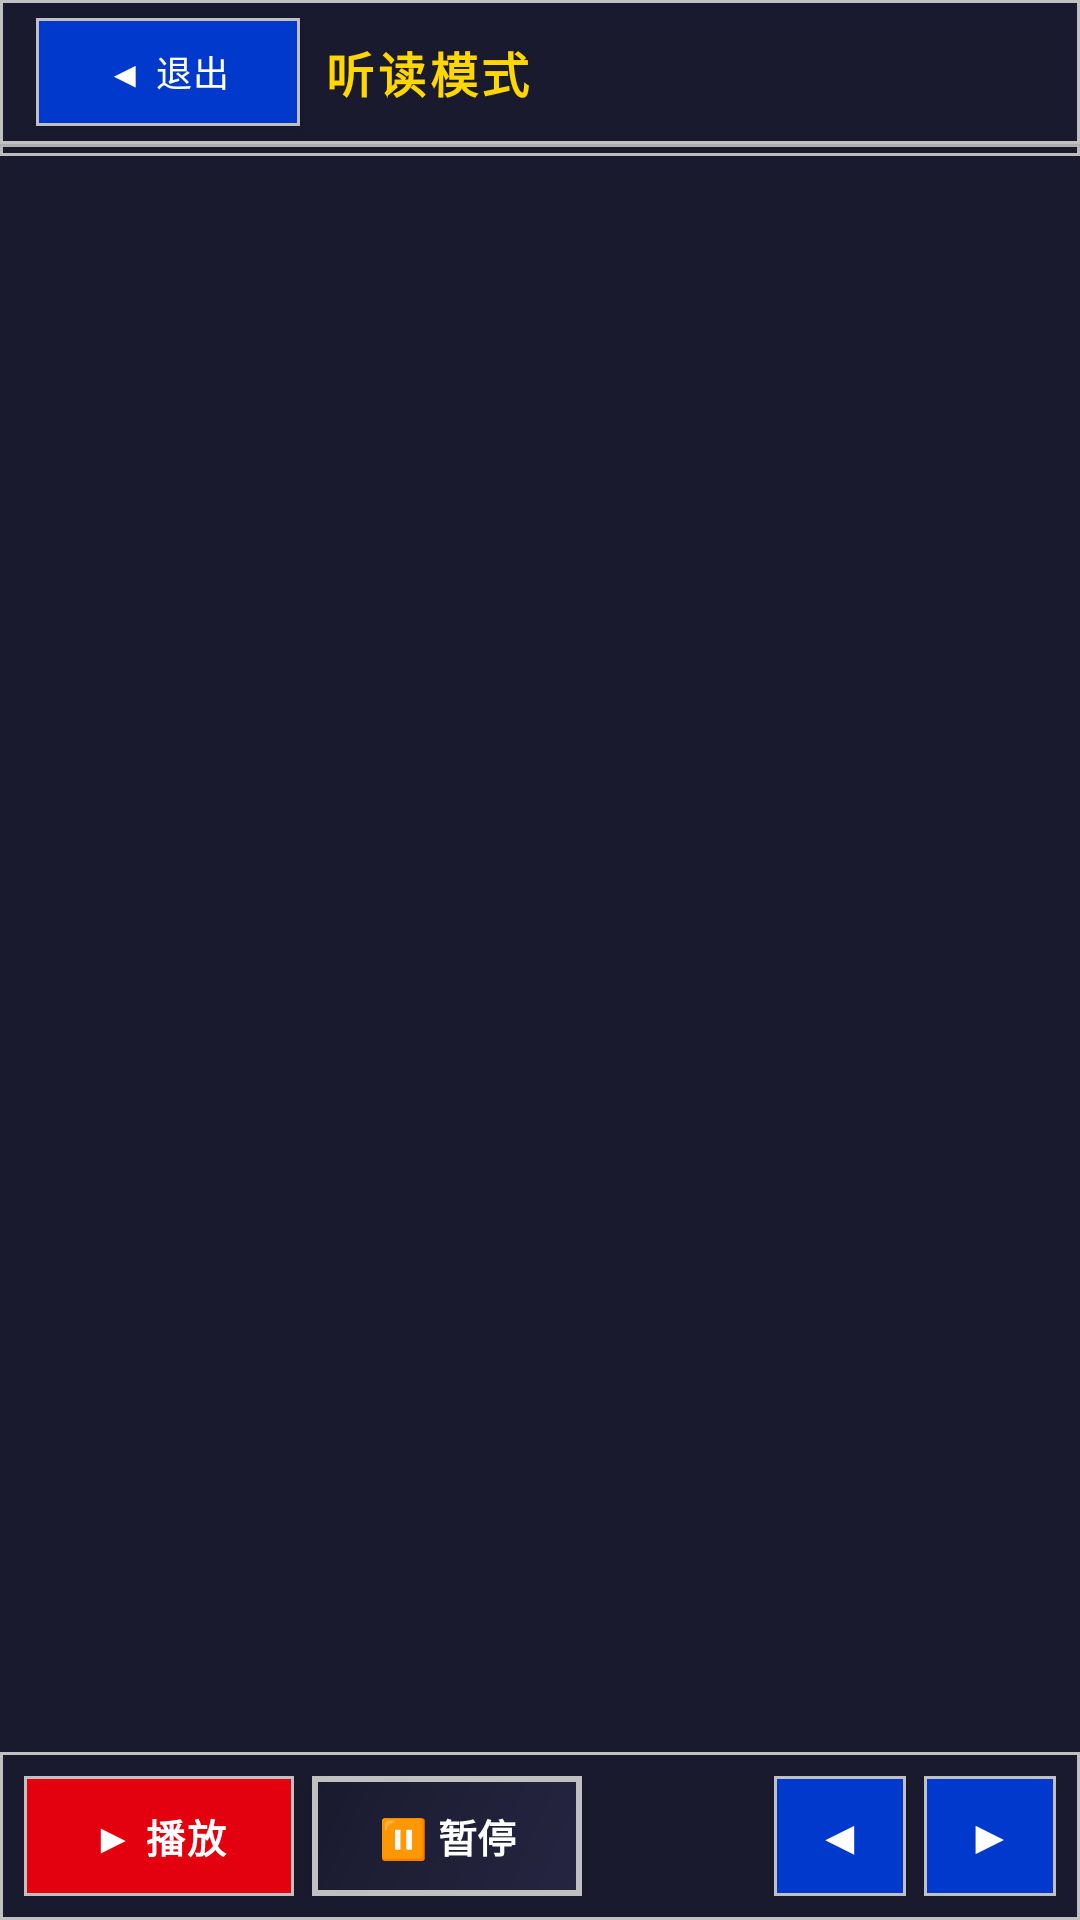

This screen was rendered from an Android layout file. Write that file and the resources it references.
<!-- AndroidManifest.xml: activity theme Theme.LearnE -->
<!-- res/layout/activity_listen_read_fullscreen.xml -->
<?xml version="1.0" encoding="utf-8"?>
<LinearLayout
    xmlns:android="http://schemas.android.com/apk/res/android"
    android:layout_width="match_parent"
    android:layout_height="match_parent"
    android:orientation="vertical"
    android:background="@color/mecha_hull">

    
    <LinearLayout
        android:layout_width="match_parent"
        android:layout_height="48dp"
        android:orientation="horizontal"
        android:paddingHorizontal="12dp"
        android:gravity="center_vertical"
        android:background="@drawable/panel_dark"
        android:elevation="4dp">

        <Button
            android:id="@+id/btn_exit_fullscreen"
            android:layout_width="wrap_content"
            android:layout_height="36dp"
            android:text="◀ 退出"
            android:textColor="@color/mecha_white"
            android:textSize="12sp"
            android:background="@drawable/btn_accent"
            android:layout_marginEnd="8dp"
            android:paddingHorizontal="12dp"
            android:letterSpacing="0.05"/>

        <TextView
            android:id="@+id/tv_fullscreen_title"
            android:layout_width="0dp"
            android:layout_height="wrap_content"
            android:layout_weight="1"
            android:text="听读模式"
            android:textColor="@color/mecha_gold"
            android:textSize="16sp"
            android:textStyle="bold"
            android:fontFamily="monospace"
            android:letterSpacing="0.08"/>

        <TextView
            android:id="@+id/tv_fullscreen_progress"
            android:layout_width="wrap_content"
            android:layout_height="wrap_content"
            android:text=""
            android:textColor="@color/mecha_armor"
            android:textSize="12sp"
            android:fontFamily="monospace"/>
    </LinearLayout>

    
    <ProgressBar
        android:id="@+id/progress_bar_fullscreen"
        style="@style/AutoPlayProgress"
        android:layout_width="match_parent"
        android:layout_height="4dp"/>

    
    <ScrollView
        android:id="@+id/scroll_fullscreen_content"
        android:layout_width="match_parent"
        android:layout_height="0dp"
        android:layout_weight="1"
        android:fillViewport="true">

        <LinearLayout
            android:id="@+id/fullscreen_content_container"
            android:layout_width="match_parent"
            android:layout_height="wrap_content"
            android:orientation="vertical"
            android:padding="24dp"
            android:gravity="center_horizontal"/>
    </ScrollView>

    
    <LinearLayout
        android:layout_width="match_parent"
        android:layout_height="wrap_content"
        android:orientation="horizontal"
        android:paddingHorizontal="8dp"
        android:paddingVertical="8dp"
        android:gravity="center_vertical"
        android:background="@drawable/panel_dark">

        <Button
            android:id="@+id/btn_fullscreen_play"
            android:layout_width="wrap_content"
            android:layout_height="40dp"
            android:text="▶ 播放"
            android:textColor="@color/mecha_white"
            android:textSize="13sp"
            android:textStyle="bold"
            android:background="@drawable/btn_primary"
            android:paddingHorizontal="16dp"
            android:minWidth="90dp"
            android:letterSpacing="0.05"/>

        <Button
            android:id="@+id/btn_fullscreen_pause"
            android:layout_width="wrap_content"
            android:layout_height="40dp"
            android:text="⏸ 暂停"
            android:textColor="@color/mecha_white"
            android:textSize="13sp"
            android:textStyle="bold"
            android:background="@drawable/card_metal"
            android:paddingHorizontal="16dp"
            android:minWidth="90dp"
            android:layout_marginStart="6dp"/>

        <View android:layout_width="0dp" android:layout_height="0dp" android:layout_weight="1"/>

        <Button
            android:id="@+id/btn_fullscreen_prev"
            android:layout_width="44dp"
            android:layout_height="40dp"
            android:text="◀"
            android:textColor="@color/mecha_white"
            android:textSize="16sp"
            android:background="@drawable/btn_accent"
            android:padding="0dp"/>

        <Button
            android:id="@+id/btn_fullscreen_next"
            android:layout_width="44dp"
            android:layout_height="40dp"
            android:text="▶"
            android:textColor="@color/mecha_white"
            android:textSize="16sp"
            android:background="@drawable/btn_accent"
            android:padding="0dp"
            android:layout_marginStart="6dp"/>
    </LinearLayout>

</LinearLayout>
<!-- resources referenced by this layout -->
<resources>
  <color name="mecha_armor">#C0C0C0</color>
  <color name="mecha_gold">#FFD700</color>
  <color name="mecha_hull">#1A1A2E</color>
  <color name="mecha_white">#FFFFFF</color>
  <!-- drawable btn_accent (drawable) -->
  <?xml version="1.0" encoding="utf-8"?>
  <selector xmlns:android="http://schemas.android.com/apk/res/android">
      <item android:state_pressed="true">
          <shape android:shape="rectangle">
              <solid android:color="#002D9E"/>
              <stroke android:width="2dp" android:color="#FFD700"/>
          </shape>
      </item>
      <item>
          <shape android:shape="rectangle">
              <solid android:color="#0039CB"/>
              <stroke android:width="1dp" android:color="#C0C0C0"/>
          </shape>
      </item>
  </selector>
  <!-- drawable btn_primary (drawable) -->
  <?xml version="1.0" encoding="utf-8"?>
  <selector xmlns:android="http://schemas.android.com/apk/res/android">
      <item android:state_pressed="true">
          <shape android:shape="rectangle">
              <solid android:color="#B3000C"/>
              <stroke android:width="2dp" android:color="#FFD700"/>
          </shape>
      </item>
      <item>
          <shape android:shape="rectangle">
              <solid android:color="#E3000F"/>
              <stroke android:width="1dp" android:color="#C0C0C0"/>
          </shape>
      </item>
  </selector>
  <!-- drawable card_metal (drawable) -->
  <?xml version="1.0" encoding="utf-8"?>
  <shape xmlns:android="http://schemas.android.com/apk/res/android" android:shape="rectangle">
      <gradient android:startColor="#252542" android:endColor="#1A1A2E" android:angle="135"/>
      <stroke android:width="2dp" android:color="#C0C0C0"/>
  </shape>
  <!-- drawable panel_dark (drawable) -->
  <?xml version="1.0" encoding="utf-8"?>
  <shape xmlns:android="http://schemas.android.com/apk/res/android" android:shape="rectangle">
      <solid android:color="#1A1A2E"/>
      <stroke android:width="1dp" android:color="#C0C0C0"/>
  </shape>
  <style name="AutoPlayProgress" parent="Widget.AppCompat.ProgressBar.Horizontal">
          <item name="android:progressDrawable">@drawable/progress_gundam</item>
          <item name="android:minHeight">8dp</item>
      </style>
  <style name="Theme.LearnE" parent="Theme.MaterialComponents.Light.NoActionBar">
          <item name="colorPrimary">@color/mecha_red</item>
          <item name="colorPrimaryDark">@color/mecha_red_dark</item>
          <item name="colorAccent">@color/mecha_gold</item>
          <item name="android:windowBackground">@color/mecha_offwhite</item>
          <item name="android:statusBarColor">@color/mecha_hull</item>
          <item name="android:navigationBarColor">@color/mecha_hull</item>
      </style>
  <!-- drawable progress_gundam (drawable) -->
  <?xml version="1.0" encoding="utf-8"?>
  <layer-list xmlns:android="http://schemas.android.com/apk/res/android">
      <item android:id="@android:id/background">
          <shape android:shape="rectangle">
              <solid android:color="#1A1A2E"/>
              <stroke android:width="1dp" android:color="#C0C0C0"/>
          </shape>
      </item>
      <item android:id="@android:id/progress">
          <clip>
              <shape android:shape="rectangle">
                  <gradient android:startColor="#FFD700" android:endColor="#0039CB" android:angle="0"/>
              </shape>
          </clip>
      </item>
  </layer-list>
  <color name="mecha_red">#E3000F</color>
  <color name="mecha_red_dark">#B3000C</color>
  <color name="mecha_offwhite">#E8ECF0</color>
</resources>
